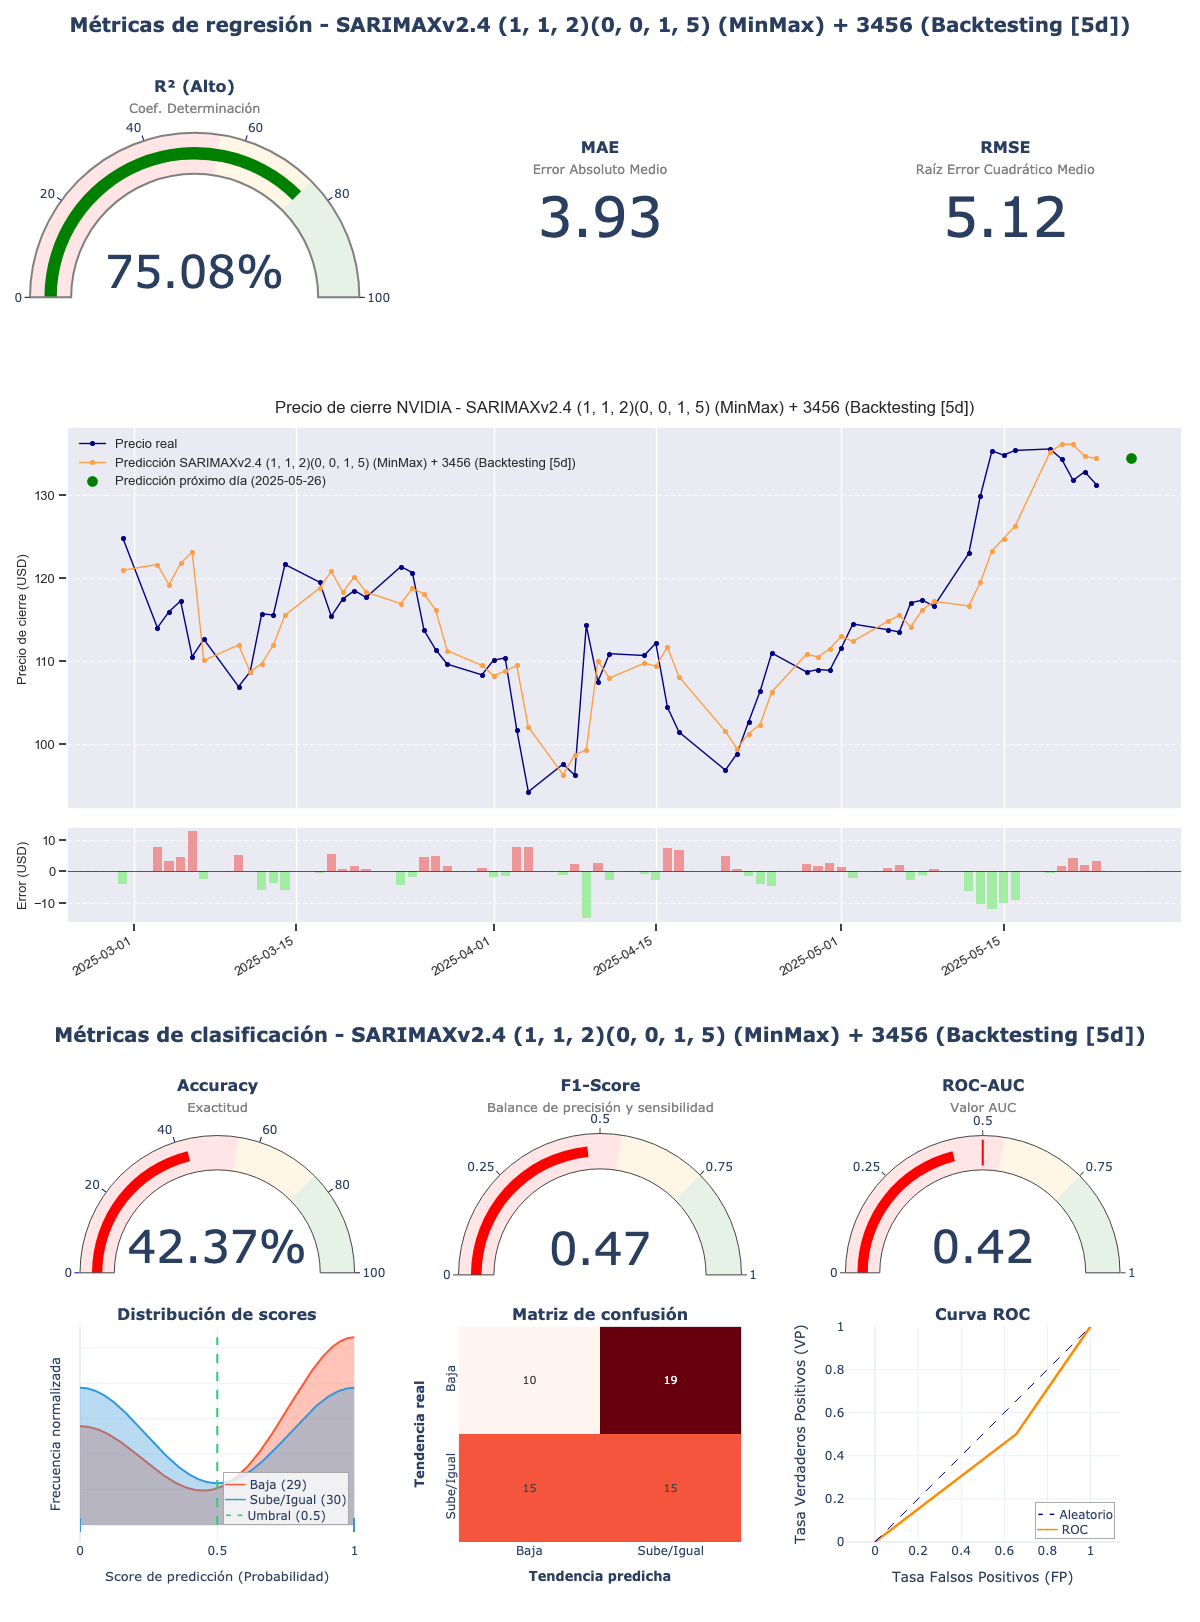

The file beside this chart, header and first rows:
model_title; model_hash; r2; mae; rmse; accuracy; f1_score; roc_auc; irb_regr; irb_clas; irb_total
SARIMAXv2.4 (1, 1, 2)(0, 0, 1, 5) (MinMa…; 4650488a; 0,7508; 3,9271; 5,1201; 0,4237; 0,4688; 0,4224; 0,8854; 0,8334; 0,8568
